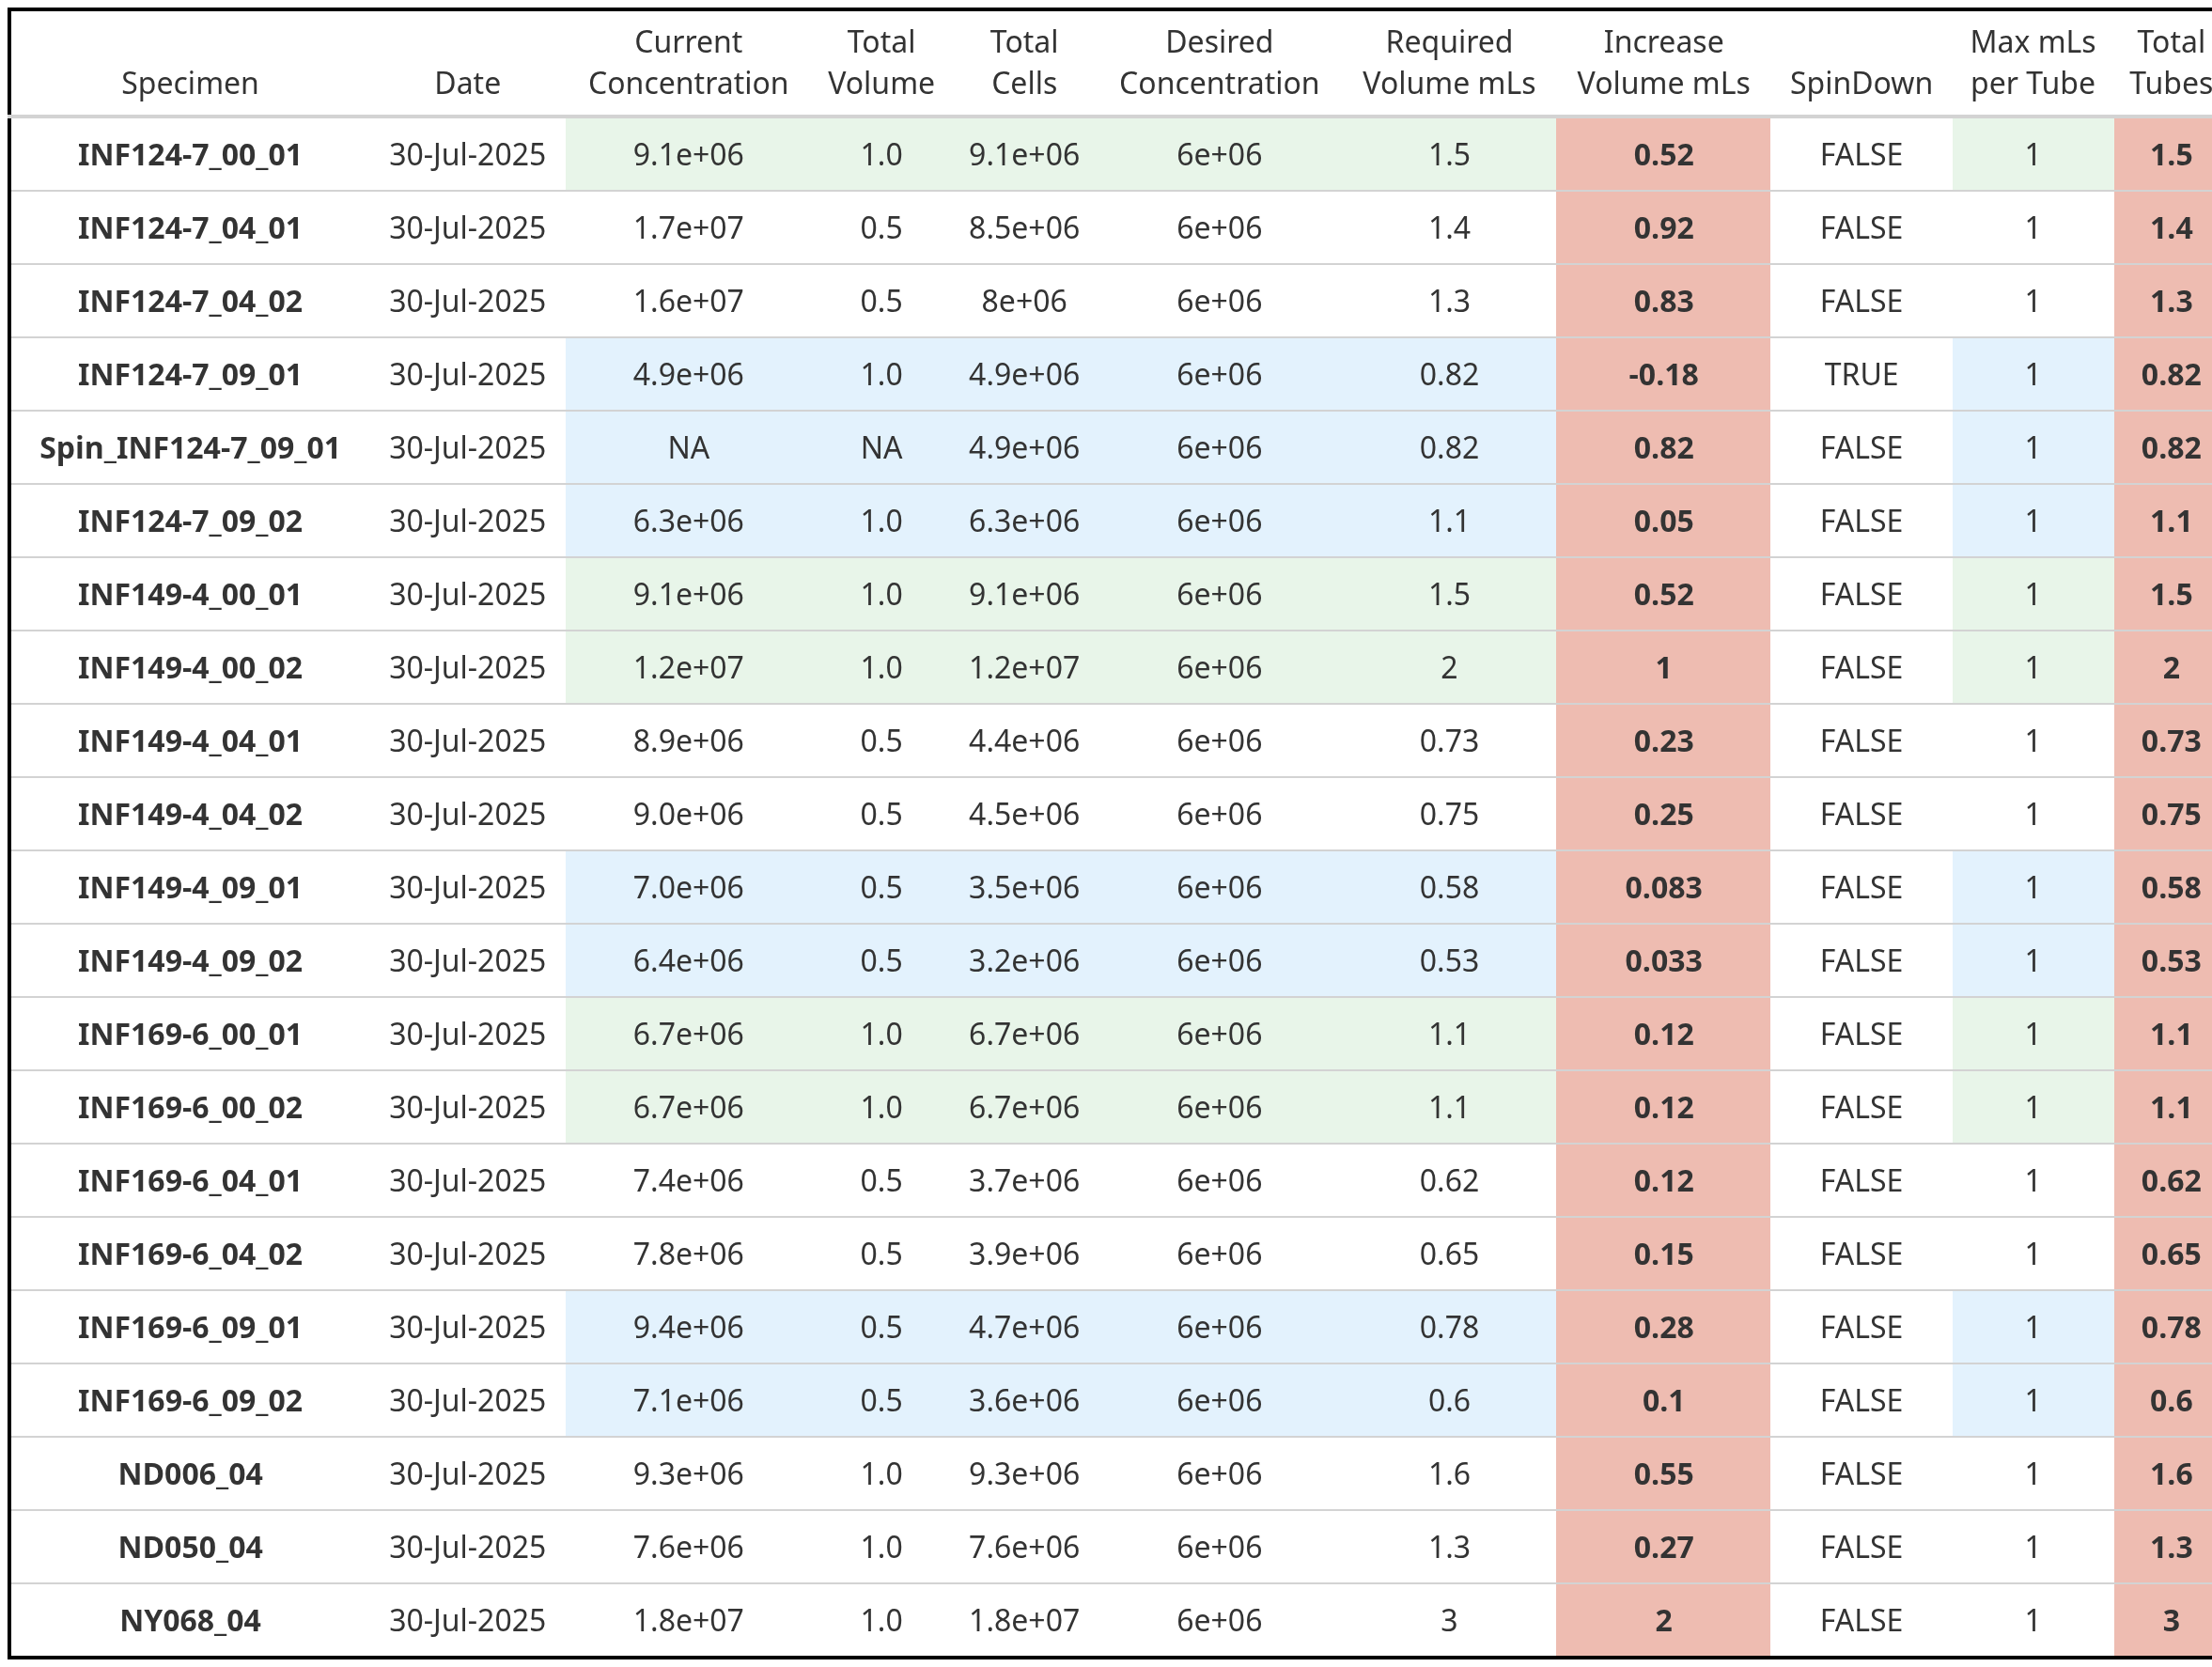

The data file committed next to this chart (first rows):
name, Date, CurrentConcentration, TotalVolume, TotalCells, DesiredConcentration, NeededVolume, IncreaseVolumeML, SpinDown, TubeMaxML, TotalTubes
INF124-7_00_01, 30-Jul-2025, 9100000, 1, 9.1e+06, 6e+06, 1.5, 0.52, FALSE, 1, 1.5
INF124-7_04_01, 30-Jul-2025, 1.7e+07, 0.5, 8.5e+06, 6e+06, 1.4, 0.92, FALSE, 1, 1.4
INF124-7_04_02, 30-Jul-2025, 1.6e+07, 0.5, 8e+06, 6e+06, 1.3, 0.83, FALSE, 1, 1.3
INF124-7_09_01, 30-Jul-2025, 4900000, 1, 4.9e+06, 6e+06, 0.82, -0.18, TRUE, 1, 0.82
Spin_INF124-7_09_01, 30-Jul-2025, NA, NA, 4.9e+06, 6e+06, 0.82, 0.82, FALSE, 1, 0.82
INF124-7_09_02, 30-Jul-2025, 6300000, 1, 6.3e+06, 6e+06, 1.1, 0.05, FALSE, 1, 1.1
INF149-4_00_01, 30-Jul-2025, 9100000, 1, 9.1e+06, 6e+06, 1.5, 0.52, FALSE, 1, 1.5
INF149-4_00_02, 30-Jul-2025, 1.2e+07, 1, 1.2e+07, 6e+06, 2, 1, FALSE, 1, 2
INF149-4_04_01, 30-Jul-2025, 8900000, 0.5, 4.4e+06, 6e+06, 0.73, 0.23, FALSE, 1, 0.73
INF149-4_04_02, 30-Jul-2025, 9e+06, 0.5, 4.5e+06, 6e+06, 0.75, 0.25, FALSE, 1, 0.75
INF149-4_09_01, 30-Jul-2025, 7e+06, 0.5, 3.5e+06, 6e+06, 0.58, 0.083, FALSE, 1, 0.58
INF149-4_09_02, 30-Jul-2025, 6400000, 0.5, 3.2e+06, 6e+06, 0.53, 0.033, FALSE, 1, 0.53
INF169-6_00_01, 30-Jul-2025, 6700000, 1, 6.7e+06, 6e+06, 1.1, 0.12, FALSE, 1, 1.1
INF169-6_00_02, 30-Jul-2025, 6700000, 1, 6.7e+06, 6e+06, 1.1, 0.12, FALSE, 1, 1.1
INF169-6_04_01, 30-Jul-2025, 7400000, 0.5, 3.7e+06, 6e+06, 0.62, 0.12, FALSE, 1, 0.62
INF169-6_04_02, 30-Jul-2025, 7800000, 0.5, 3.9e+06, 6e+06, 0.65, 0.15, FALSE, 1, 0.65
INF169-6_09_01, 30-Jul-2025, 9400000, 0.5, 4.7e+06, 6e+06, 0.78, 0.28, FALSE, 1, 0.78
INF169-6_09_02, 30-Jul-2025, 7100000, 0.5, 3.6e+06, 6e+06, 0.6, 0.1, FALSE, 1, 0.6
ND006_04, 30-Jul-2025, 9300000, 1, 9.3e+06, 6e+06, 1.6, 0.55, FALSE, 1, 1.6
ND050_04, 30-Jul-2025, 7600000, 1, 7.6e+06, 6e+06, 1.3, 0.27, FALSE, 1, 1.3
NY068_04, 30-Jul-2025, 1.8e+07, 1, 1.8e+07, 6e+06, 3, 2, FALSE, 1, 3
